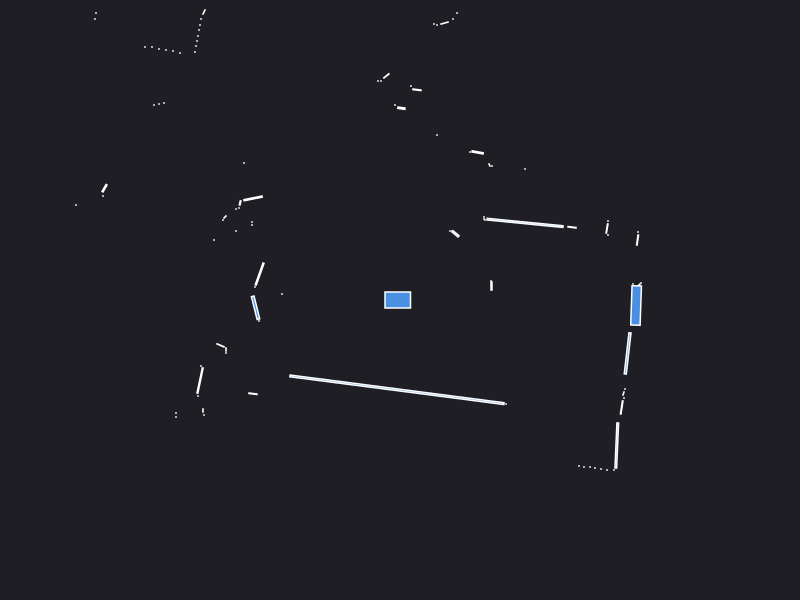

Data behind this chart, as committed beside it:
0.000000	0.000000	0.049500
2.41	0.17	0.000441
2.385	0.145	0.002571
2.34	0.09	0.000441
2.33	0.16	0.000441
0.915	0.14	0.003000
0.91	0.19	0.000441
2.376	0.5999	0.004784
2.38	0.68	0.000441
2.08	0.65	0.000441
2.07	0.715	0.004465
2.08	0.79	0.000441
1.72	0.7275	0.003514
1.25	0.7712	0.08666
0.85	0.8	0.000441
0.84	0.81	0.000441
0.84	0.83	0.000441
1.25	1.31	0.000441
0.5553	0.6614	0.007505
0.52	0.69	0.000441
0.5	0.69	0.000441
0.92	1.34	0.000441
0.895	1.35	0.001250
0.7761	1.476	0.006919
0.7	1.48	0.000441
1.39	4.03	0.000441
1.34	4.04	0.000441
1.29	4.05	0.000441
1.24	4.09	0.000441
1.3	5.16	0.000441
0.37	1.65	0.000441
0.57	2.87	0.000441
0.53	2.81	0.000441
0.4452	2.769	0.003734
0.37	2.75	0.000441
0.34	2.76	0.000441
0.1696	2.102	0.003643
0.11	2.14	0.000441
0.014	1.918	0.004048
-0.05	1.95	0.000441
-0.136	2.241	0.004493
-0.19	2.19	0.000441
-0.22	2.19	0.000441
-0.6104	3.368	0.03921
-0.93	3.425	0.008339
-1.05	3.45	0.000441
-1.1	3.47	0.000441
-1.16	3.49	0.000441
-1.21	3.52	0.000441
-2.09	5.39	0.000441
-2.11	5.26	0.000441
-2.13	5.12	0.000441
-2.14	4.97	0.000441
-2.16	4.86	0.000441
-2.2	4.78	0.000441
-1.96	3.87	0.000441
-2	3.84	0.000441
-2.26	3.98	0.000441
-2.3	3.93	0.000441
-2.51	3.94	0.000441
-1.96	2.88	0.002472
... 66 more rows
